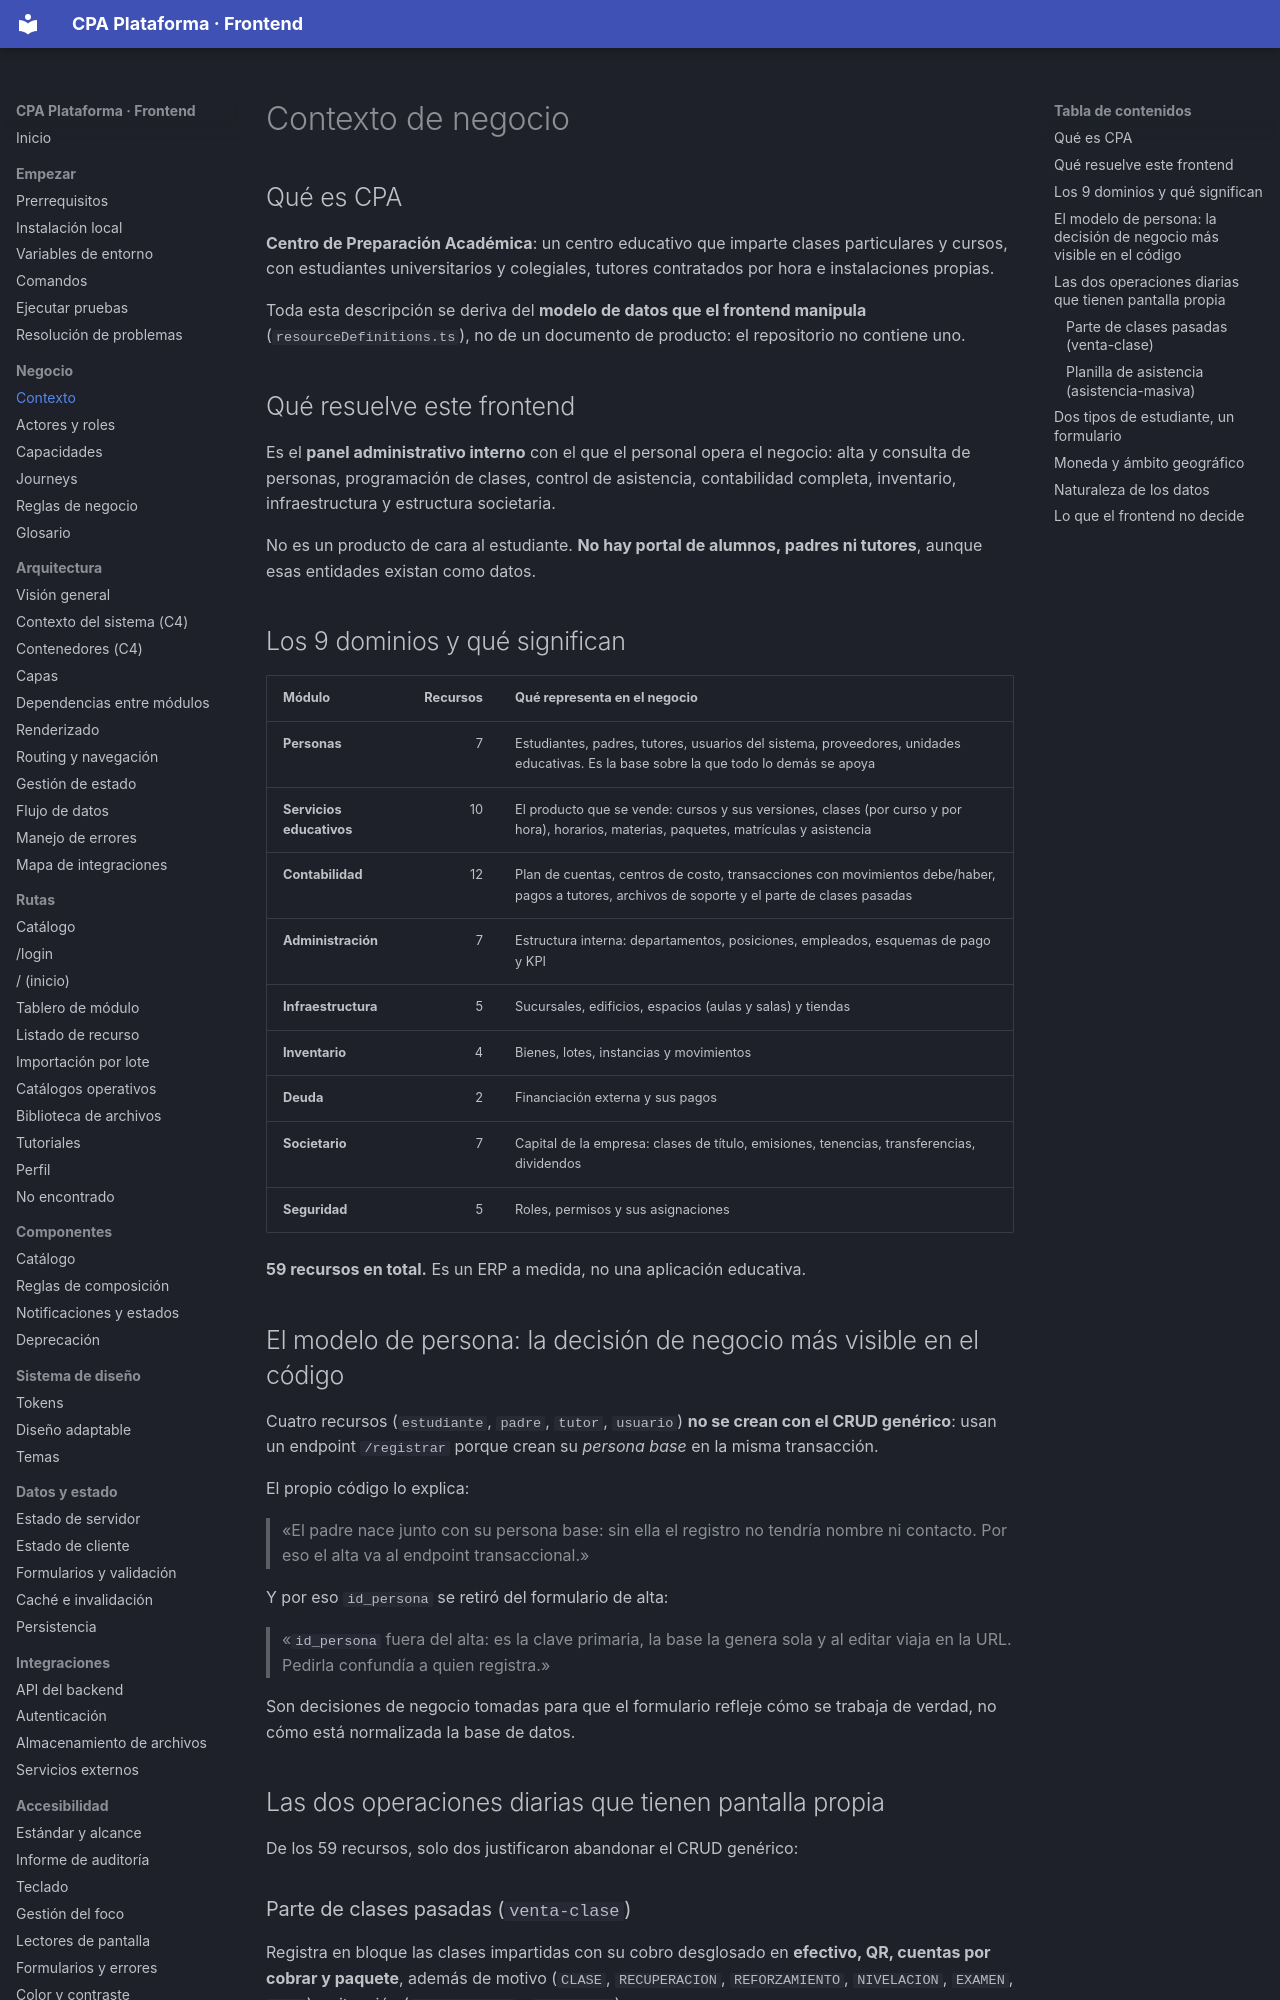

repository: PabloArauzCaballero/cpa_plataforma_frontend · page: business/business-context/index.html · generator: mkdocs

# Contexto de negocio

## Qué es CPA

**Centro de Preparación Académica**: un centro educativo que imparte clases particulares y cursos, con estudiantes universitarios y colegiales, tutores contratados por hora e instalaciones propias.

Toda esta descripción se deriva del **modelo de datos que el frontend manipula** (`resourceDefinitions.ts`), no de un documento de producto: el repositorio no contiene uno.

## Qué resuelve este frontend

Es el **panel administrativo interno** con el que el personal opera el negocio: alta y consulta de personas, programación de clases, control de asistencia, contabilidad completa, inventario, infraestructura y estructura societaria.

No es un producto de cara al estudiante. **No hay portal de alumnos, padres ni tutores**, aunque esas entidades existan como datos.

## Los 9 dominios y qué significan

| Módulo | Recursos | Qué representa en el negocio |
| --- | ---: | --- |
| **Personas** | 7 | Estudiantes, padres, tutores, usuarios del sistema, proveedores, unidades educativas. Es la base sobre la que todo lo demás se apoya |
| **Servicios educativos** | 10 | El producto que se vende: cursos y sus versiones, clases (por curso y por hora), horarios, materias, paquetes, matrículas y asistencia |
| **Contabilidad** | 12 | Plan de cuentas, centros de costo, transacciones con movimientos debe/haber, pagos a tutores, archivos de soporte y el parte de clases pasadas |
| **Administración** | 7 | Estructura interna: departamentos, posiciones, empleados, esquemas de pago y KPI |
| **Infraestructura** | 5 | Sucursales, edificios, espacios (aulas y salas) y tiendas |
| **Inventario** | 4 | Bienes, lotes, instancias y movimientos |
| **Deuda** | 2 | Financiación externa y sus pagos |
| **Societario** | 7 | Capital de la empresa: clases de título, emisiones, tenencias, transferencias, dividendos |
| **Seguridad** | 5 | Roles, permisos y sus asignaciones |

**59 recursos en total.** Es un ERP a medida, no una aplicación educativa.
